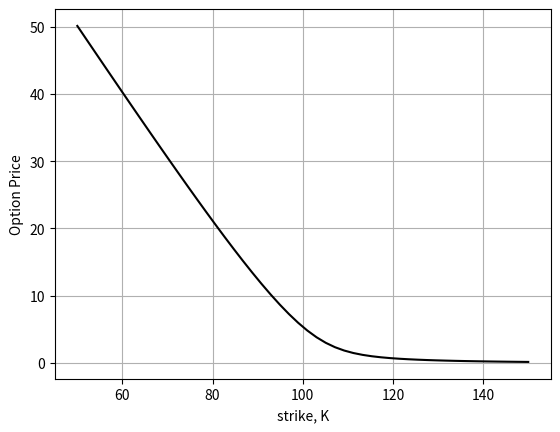

Source code (Python):
#%%
"""
Created on Thu Nov 30 2018
Merton Model and convergence obtained with the COS method
[redacted]
"""
import numpy as np
import matplotlib.pyplot as plt
import scipy.stats as st
import enum 
import scipy.optimize as optimize

# Set i= imaginary number

i   = np.complex128(0.0 + 1.0j)

# This class defines puts and calls

class OptionType(enum.Enum):
    CALL = 1.0
    PUT = -1.0
    
def CallPutOptionPriceCOSMthd(cf,CP,S0,r,tau,K,N,L):

    # cf   - Characteristic function as a functon, in the book denoted by \varphi
    # CP   - C for call and P for put
    # S0   - Initial stock price
    # r    - Interest rate (constant)
    # tau  - Time to maturity
    # K    - List of strikes
    # N    - Number of expansion terms
    # L    - Size of truncation domain (typ.:L=8 or L=10)
        
    # Reshape K to become a column vector

    if K is not np.array:
        K = np.array(K).reshape([len(K),1])
    
    # Assigning i=sqrt(-1)

    i = np.complex128(0.0 + 1.0j) 
    x0 = np.log(S0 / K)   
    
    # Truncation domain

    # ? how to choos a and b?
    a = 0.0 - L * np.sqrt(tau)
    b = 0.0 + L * np.sqrt(tau)
    
    # Summation from k = 0 to k=N-1

    k = np.linspace(0,N-1,N).reshape([N,1])  
    u = k * np.pi / (b - a);  

    # Determine coefficients for put prices  

    H_k = CallPutCoefficients(CP,a,b,k)   
    mat = np.exp(i * np.outer((x0 - a) , u))
    temp = cf(u) * H_k 
    temp[0] = 0.5 * temp[0]    
    value = np.exp(-r * tau) * K * np.real(mat.dot(temp))     
    return value

# Determine coefficients for put prices 

def CallPutCoefficients(CP,a,b,k):
    if CP==OptionType.CALL:                  
        c = 0.0
        d = b
        coef = Chi_Psi(a,b,c,d,k)
        Chi_k = coef["chi"]
        Psi_k = coef["psi"]
        if a < b and b < 0.0:
            H_k = np.zeros([len(k),1])
        else:
            H_k      = 2.0 / (b - a) * (Chi_k - Psi_k)  
    elif CP==OptionType.PUT:
        c = a
        d = 0.0
        coef = Chi_Psi(a,b,c,d,k)
        Chi_k = coef["chi"]
        Psi_k = coef["psi"]
        H_k      = 2.0 / (b - a) * (- Chi_k + Psi_k)               
    
    return H_k    

def Chi_Psi(a,b,c,d,k):
    psi = np.sin(k * np.pi * (d - a) / (b - a)) - np.sin(k * np.pi * (c - a)/(b - a))
    psi[1:] = psi[1:] * (b - a) / (k[1:] * np.pi)
    psi[0] = d - c
    
    chi = 1.0 / (1.0 + np.power((k * np.pi / (b - a)) , 2.0)) 
    expr1 = np.cos(k * np.pi * (d - a)/(b - a)) * np.exp(d)  - np.cos(k * np.pi 
                  * (c - a) / (b - a)) * np.exp(c)
    expr2 = k * np.pi / (b - a) * np.sin(k * np.pi * 
                        (d - a) / (b - a))   - k * np.pi / (b - a) * np.sin(k 
                        * np.pi * (c - a) / (b - a)) * np.exp(c)
    chi = chi * (expr1 + expr2)
    
    value = {"chi":chi,"psi":psi }
    return value
    
# Black-Scholes call option price

def BS_Call_Option_Price(CP,S_0,K,sigma,tau,r):
    
    K = np.array(K).reshape([len(K),1])
    d1    = (np.log(S_0 / K) + (r + 0.5 * np.power(sigma,2.0)) 
    * tau) / float(sigma * np.sqrt(tau))
    d2    = d1 - sigma * np.sqrt(tau)
    if CP == OptionType.CALL:
        value = st.norm.cdf(d1) * S_0 - st.norm.cdf(d2) * K * np.exp(-r * tau)
    elif CP == OptionType.PUT:
        value = st.norm.cdf(-d2) * K * np.exp(-r * tau) - st.norm.cdf(-d1)*S_0
    return value

# Implied volatility method

def ImpliedVolatility(CP,marketPrice,K,T,S_0,r):
    func = lambda sigma: np.power(BS_Call_Option_Price(CP,S_0,K,sigma,T,r) - marketPrice,1.0)
    impliedVol = optimize.newton(func, 0.7, tol=1e-5)
    return impliedVol

def ChFHestonModel(r,tau,kappa,gamma,vbar,v0,rho):
    i = np.complex128(0.0 + 1.0j)
    D1 = lambda u: np.sqrt(np.power(kappa-gamma*rho*i*u,2)+(u*u+i*u)*gamma*gamma)
    g  = lambda u: (kappa-gamma*rho*i*u-D1(u))/(kappa-gamma*rho*i*u+D1(u))
    C  = lambda u: (1.0-np.exp(-D1(u)*tau))/(gamma*gamma*(1.0-g(u)*D1(u)*tau)) \
        *(kappa-gamma*rho*i*u-D1(u))

    # Note that we exclude the term -r*tau, as the discounting is performed in the COS method

    A  = lambda u: r * i*u *tau + kappa*vbar*tau/gamma/gamma *(kappa-gamma*rho*i*u-D1(u))\
        - 2*kappa*vbar/gamma/gamma*np.log((1-g(u)*np.exp(-D1(u)*tau))/(1-g(u)))

    # Characteristic function for the Heston model    

    cf = lambda u: np.exp(A(u) + C(u)*v0)
    return cf 

def mainCalculation():
    CP  = OptionType.CALL
    S0  = 100
    r   = 0.00
    tau = 1
    
    K = np.linspace(50,150)
    K = np.array(K).reshape([len(K),1])
    
    # COS method settings

    L = 3
        
    kappa = 1.5768
    gamma = 0.5751
    vbar  = 0.0398
    rho   =-0.5711
    v0    = 0.0175
    
    # Compute ChF for the Heston model

    cf = ChFHestonModel(r,tau,kappa,gamma,vbar,v0,rho)
         
    # The COS method -- Reference value

    N = 5000
    valCOSRef = CallPutOptionPriceCOSMthd(cf, CP, S0, r, tau, K, N, L)
    
    plt.figure(1)
    plt.plot(K,valCOSRef,'-k')
    plt.xlabel("strike, K")
    plt.ylabel("Option Price")
    plt.grid()   
    
    # For different numbers of integration terms

    N =  [32,64,96,128,160]
    maxError = []
    for n in N:
        valCOS = CallPutOptionPriceCOSMthd(cf, CP, S0, r, tau, K, n, L)
        errorMax = np.max(np.abs(valCOS - valCOSRef))
        maxError.append(errorMax) 
        print('maximum error for n ={0} is {1}'.format(n,errorMax))
        
mainCalculation()
